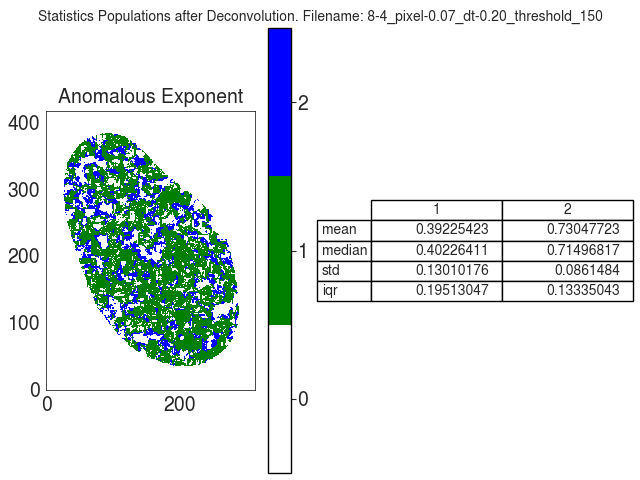

Values plotted in this chart, from the file beside it:
A
, 1, 2
mean, 0.3923, 0.7305
median, 0.4023, 0.715
std, 0.1301, 0.08615
iqr, 0.1951, 0.1334
